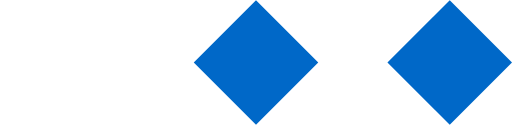
t = 0.00 s
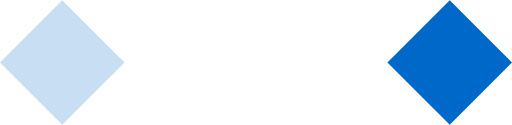
t = 0.25 s
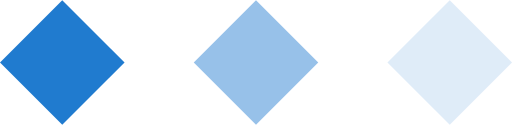
t = 0.50 s
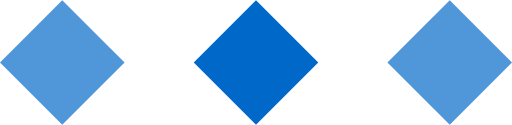
t = 0.75 s
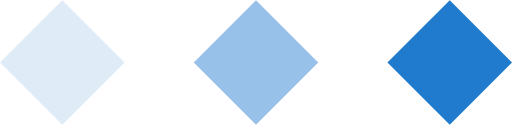
t = 1.00 s
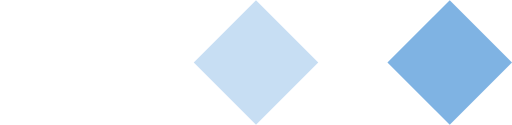
t = 1.10 s

The animated SVG that drew these frames (rendered in a browser with its animation timeline set to each time). Animation: 3 SMIL elements (animate=3); one cycle of 1.50 s, repeats indefinitely.

<svg xmlns="http://www.w3.org/2000/svg" width="37px" height="9px" viewBox="0 0 37 9">
    <defs/>
    <g fill="#0068c8" fill-rule="evenodd">
        <rect width="6.36396103" height="6.36396103" x="1.31801948" y="1.31801948" transform="rotate(45 4.5 4.5)">
            <animate attributeName="opacity" attributeType="CSS" begin="0s" dur="1.2s" repeatCount="indefinite" values="0;0;0.25;0.5;1;1;0.5;0.25;0;0;"/>
        </rect>
        <rect width="6.36396103" height="6.36396103" x="15.3180195" y="1.31801948" transform="rotate(45 18.5 4.5)">
            <animate attributeName="opacity" attributeType="CSS" begin="0.15s" dur="1.2s" repeatCount="indefinite" values="0;0;0.25;0.5;1;1;0.5;0.25;0;0;"/>
        </rect>
        <rect width="6.36396103" height="6.36396103" x="29.3180195" y="1.31801948" transform="rotate(45 32.5 4.5)">
            <animate attributeName="opacity" attributeType="CSS" begin="0.3s" dur="1.2s" repeatCount="indefinite" values="0;0;0.25;0.5;1;1;0.5;0.25;0;0;"/>
        </rect>
    </g>
</svg>
